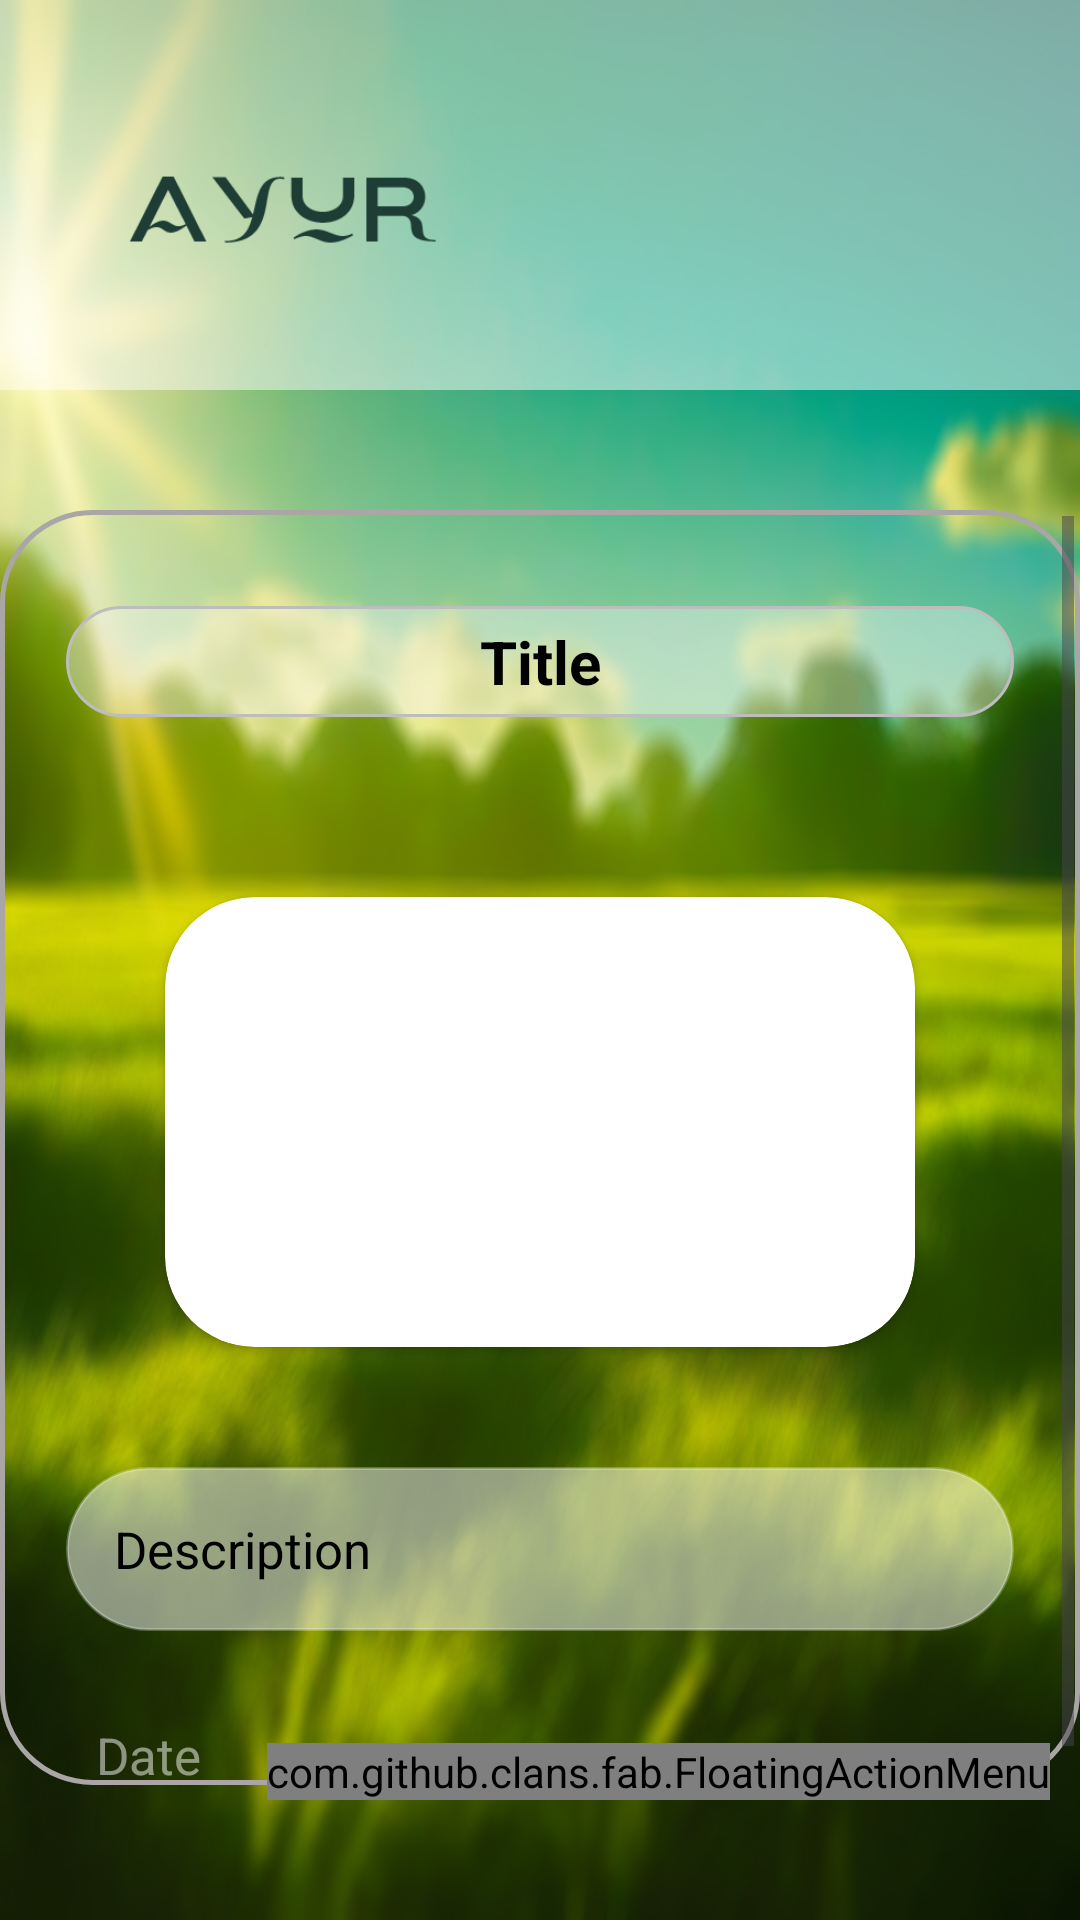

Write the Android layout XML for this screen, with the resource values it uses.
<!-- AndroidManifest.xml: application theme Theme.Ayur -->
<!-- res/layout/activity_osu_info_views.xml -->
<?xml version="1.0" encoding="utf-8"?>
<LinearLayout xmlns:android="http://schemas.android.com/apk/res/android"
    xmlns:app="http://schemas.android.com/apk/res-auto"
    xmlns:tools="http://schemas.android.com/tools"
    android:id="@+id/main"
    android:orientation="vertical"
    android:background="@drawable/bg6blur"
    android:layout_width="match_parent"
    android:layout_height="match_parent"
    tools:context=".OsuInfoViewsActivity">

    <FrameLayout
        android:id="@+id/frameLayout"
        android:layout_width="match_parent"
        android:layout_height="130dp"
        android:background="@color/white_low"
        app:layout_constraintTop_toTopOf="parent"
        tools:ignore="MissingConstraints">


        <ImageView
            android:id="@+id/imageView4"
            android:layout_width="150dp"
            android:layout_height="110dp"
            android:layout_marginStart="20dp"
            android:layout_marginTop="20dp"
            app:srcCompat="@drawable/title2" />

        <TextView
            android:id="@+id/adminosu"
            android:layout_width="wrap_content"
            android:layout_height="wrap_content"
            android:layout_weight="1"
            android:visibility="invisible" />

    </FrameLayout>

    <RelativeLayout
        android:layout_width="match_parent"
        android:layout_height="match_parent">


        <ScrollView
            android:layout_width="390dp"
            android:layout_height="wrap_content"
            android:layout_marginTop="40dp"
            android:layout_marginBottom="45dp"
            android:padding="2dp"
            android:layout_centerHorizontal="true"
            android:background="@drawable/user_bg"
            tools:ignore="MissingConstraints">


            <LinearLayout
                android:layout_width="match_parent"
                android:orientation="vertical"
                android:layout_gravity="center_horizontal"
                android:layout_height="wrap_content">


                <TextView
                    android:layout_width="match_parent"
                    android:layout_height="wrap_content"
                    android:padding="5dp"
                    android:id="@+id/osuDetailTitle"
                    android:layout_marginTop="30dp"
                    android:layout_marginStart="20dp"
                    android:layout_marginEnd="20dp"
                    android:background="@drawable/article_bg"
                    android:textSize="20dp"
                    android:text="Title"
                    android:textStyle="bold"
                    android:textAlignment="center"
                    android:gravity="center"
                    android:layout_marginBottom="20dp"
                    android:textColor="@color/black"/>

                <androidx.cardview.widget.CardView
                    android:id="@+id/cardViewRec"
                    android:layout_width="250dp"
                    android:layout_height="150dp"
                    android:layout_marginTop="40dp"
                    android:layout_gravity="center"
                    app:cardCornerRadius="30dp"
                    android:layout_centerHorizontal="true">

                    <ImageView
                        android:layout_width="match_parent"
                        android:layout_height="match_parent"
                        android:id="@+id/osuDetailImage"
                        android:layout_gravity="center"
                        android:scaleType="centerCrop"
                        android:src="@drawable/uploading"/>

                </androidx.cardview.widget.CardView>


                <TextView
                    android:layout_width="match_parent"
                    android:layout_height="wrap_content"
                    android:id="@+id/osuDetailDesc"
                    android:textSize="17dp"
                    android:layout_marginTop="40dp"
                    android:layout_marginStart="20dp"
                    android:layout_marginEnd="20dp"
                    android:padding="16dp"
                    android:lineSpacingExtra="4dp"
                    android:text="Description"
                    android:gravity="start|center_vertical"
                    android:background="@drawable/article_hd"
                    android:backgroundTint="@color/white_low"
                    android:layout_marginBottom="20dp"
                    android:textColor="@color/black"/>

                <TextView
                    android:id="@+id/osuDetailDate"
                    android:layout_width="match_parent"
                    android:layout_height="wrap_content"
                    android:textSize="17dp"
                    android:textColor="@color/white_low"
                    android:layout_marginStart="20dp"
                    android:layout_marginEnd="20dp"
                    android:gravity="left"
                    android:padding="10dp"
                    android:text="Date" />

            </LinearLayout>

        </ScrollView>


        <com.github.clans.fab.FloatingActionMenu
            android:id="@+id/osufab"
            android:layout_width="wrap_content"
            android:layout_height="wrap_content"
            android:layout_marginBottom="40dp"
            android:layout_marginEnd="10dp"
            app:menu_colorPressed="@color/transparent"
            app:menu_colorNormal="@color/transparent"
            app:menu_icon="@drawable/osulv"
            app:menu_fab_size="normal"
            android:layout_alignParentBottom="true"
            android:layout_alignParentRight="true"
            app:menu_openDirection="up"
            app:menu_showShadow="true">

            <com.github.clans.fab.FloatingActionButton
                android:layout_width="wrap_content"
                android:layout_height="wrap_content"
                android:id="@+id/osuEditButton"
                android:src="@drawable/baseline_edit_24"
                app:fab_colorNormal="@color/green"
                app:fab_size="mini"/>

            <com.github.clans.fab.FloatingActionButton
                android:layout_width="wrap_content"
                android:layout_height="wrap_content"
                android:id="@+id/osuDeleteButton"
                android:src="@drawable/baseline_delete_24"
                app:fab_colorNormal="@color/red"
                app:fab_size="mini"/>
        </com.github.clans.fab.FloatingActionMenu>
    </RelativeLayout>



</LinearLayout>
<!-- resources referenced by this layout -->
<resources>
  <color name="black">#FF000000</color>
  <color name="green">#09811A</color>
  <color name="red">#F44336</color>
  <color name="transparent">#00FFFFFF</color>
  <color name="white_low">#80FFFFFF</color>
  <!-- drawable article_bg (drawable) -->
  <?xml version="1.0" encoding="utf-8"?>
  <shape xmlns:android="http://schemas.android.com/apk/res/android">
  
      <stroke android:color="@color/article_stoke" android:width="1dp"/>
  
      <solid android:color="@color/article_bg"/>
  
      <corners android:radius="30dp" />
  
  </shape>
  <!-- drawable article_hd (drawable) -->
  <?xml version="1.0" encoding="utf-8"?>
  <shape xmlns:android="http://schemas.android.com/apk/res/android">
  
      <corners android:radius="30dp"/>
      <stroke android:color="@color/btn_bk" android:width="1dp"/>
  
  </shape>
  <!-- drawable bg6blur: jpg bitmap (drawable, 531775 bytes) -->
  <!-- drawable osulv: png bitmap (drawable, 144901 bytes) -->
  <!-- drawable title2: png bitmap (drawable, 5760 bytes) -->
  <!-- drawable user_bg (drawable) -->
  <?xml version="1.0" encoding="utf-8"?>
  <shape xmlns:android="http://schemas.android.com/apk/res/android">
  
      <corners android:radius="30dp"/>
      <stroke android:color="#AAA6A6" android:width="1.5dp"/>
  
  </shape>
  <style name="Theme.Ayur" parent="Base.Theme.Ayur" />
  <color name="article_stoke">#BDBDBD</color>
  <color name="article_bg">#65F5F5F5</color>
  <color name="btn_bk">#81ACA9A9</color>
  <style name="Base.Theme.Ayur" parent="Theme.Material3.DayNight.NoActionBar">
          <item name="android:windowContentTransitions">true</item>
          
          <item name="colorPrimary">@color/white</item>
  
  
  
  
      </style>
  <color name="white">#FFFFFFFF</color>
</resources>
